Image classification data set "classify2" (leojequier/Clownfish_recognition_CNN on GitHub). Class labels (2): Amphiprion clarkii, Amphiprion perideraion.

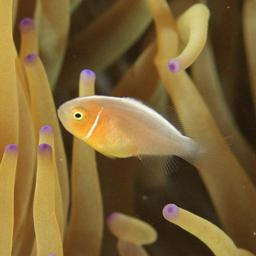
Label: Amphiprion perideraion

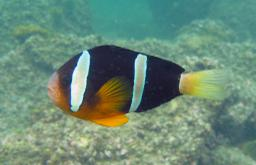
Label: Amphiprion clarkii

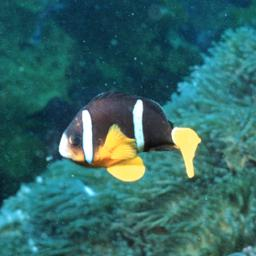
Label: Amphiprion clarkii

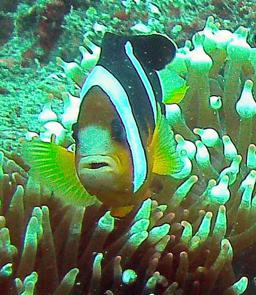
Label: Amphiprion clarkii

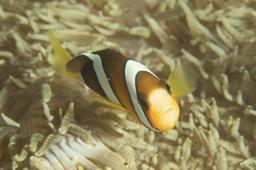
Label: Amphiprion clarkii

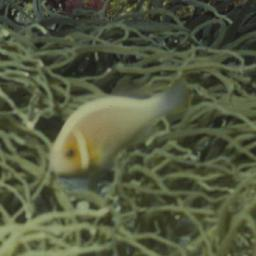
Label: Amphiprion perideraion
